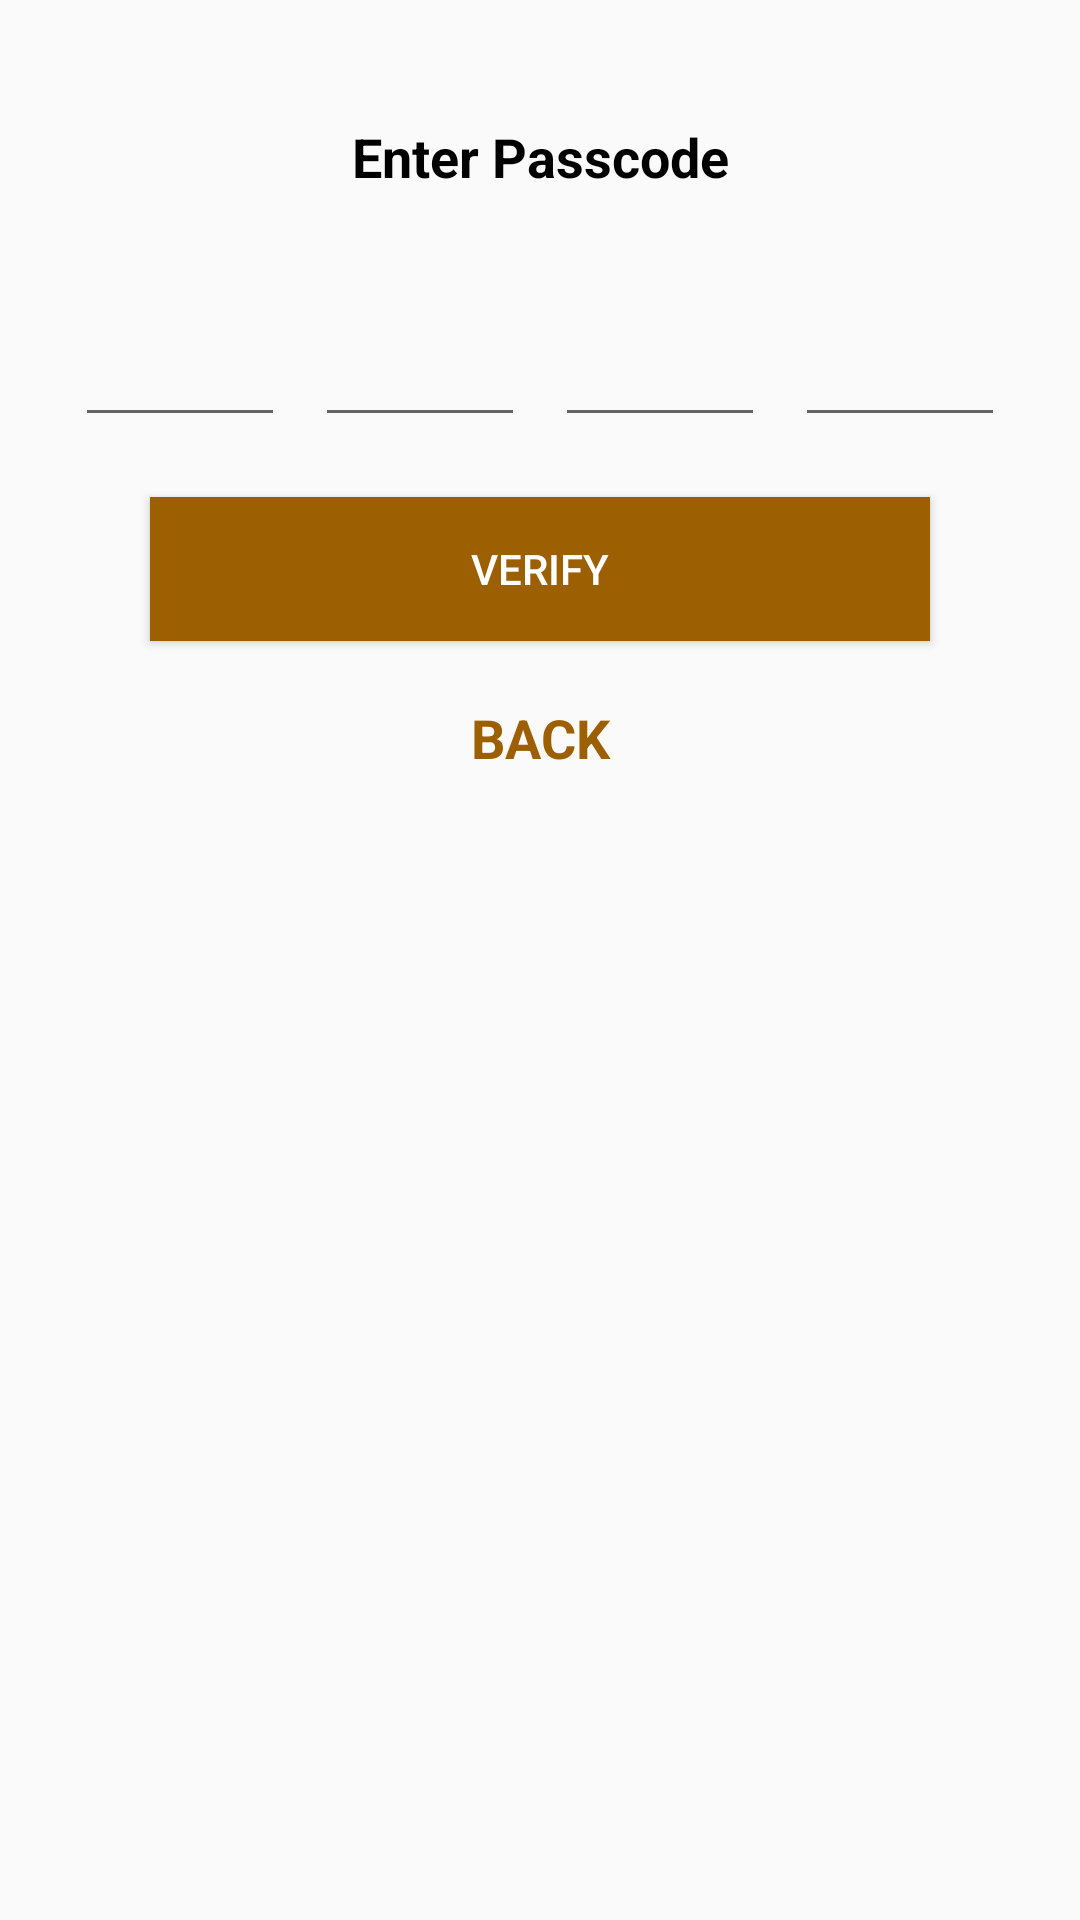

This screen was rendered from an Android layout file. Write that file and the resources it references.
<!-- AndroidManifest.xml: application theme AppTheme -->
<!-- res/layout/pin_layout.xml -->
<?xml version="1.0" encoding="utf-8"?>
<LinearLayout xmlns:android="http://schemas.android.com/apk/res/android"
    android:layout_width="match_parent"
    android:layout_height="match_parent"
    android:orientation="vertical"
    android:paddingLeft="20dp"
    android:paddingTop="30dp"
    android:paddingRight="20dp"
    android:paddingBottom="30dp">


    <TextView
        android:layout_width="match_parent"
        android:layout_height="wrap_content"
        android:layout_marginBottom="30dp"
        android:padding="10dp"
        android:text="Enter Passcode"
        android:textAlignment="center"
        android:textColor="@color/black"
        android:textSize="18dp"
        android:textStyle="bold" />

    <LinearLayout
        android:id="@+id/passcode_pin_layout"
        android:layout_width="match_parent"
        android:layout_height="wrap_content"
        android:orientation="horizontal">

        <EditText
            android:id="@+id/et_passcode1"
            style="@style/otpEachfield" />

        <EditText
            android:id="@+id/et_passcode2"
            style="@style/otpEachfield" />

        <EditText
            android:id="@+id/et_passcode3"
            style="@style/otpEachfield" />

        <EditText
            android:id="@+id/et_passcode4"
            style="@style/otpEachfield" />
    </LinearLayout>

    <Button
        android:id="@+id/passcode_verify"
        android:layout_width="match_parent"
        android:layout_height="wrap_content"
        android:layout_marginStart="30dp"
        android:layout_marginTop="20dp"
        android:layout_marginEnd="30dp"
        android:background="@color/colorAccentDark"
        android:text="Verify"
        android:textColor="@color/white" />

    <TextView
        android:id="@+id/passcode_cancel"
        android:layout_width="match_parent"
        android:layout_height="wrap_content"
        android:layout_marginTop="20dp"
        android:text="BACK"
        android:textAlignment="center"
        android:textColor="@color/colorAccentDark"
        android:textSize="18dp"
        android:textStyle="bold" />
</LinearLayout>
<!-- resources referenced by this layout -->
<resources>
  <color name="black">#000</color>
  <color name="colorAccentDark">#9C5F01</color>
  <color name="white">#FFF</color>
  <style name="otpEachfield" parent="Widget.AppCompat.EditText">
          <item name="android:layout_marginStart" tools:targetApi="jelly_bean_mr1">5dp</item>
          <item name="android:layout_marginEnd" tools:targetApi="jelly_bean_mr1">5dp</item>
          <item name="android:color">@color/colorAccentDark</item>
          <item name="android:textAlignment" tools:targetApi="jelly_bean_mr1">center</item>
          <item name="android:inputType">number</item>
          <item name="android:maxLength">1</item>
          <item name="android:layout_weight">1</item>
          <item name="android:layout_width">match_parent</item>
          <item name="android:layout_height">wrap_content</item>
  
      </style>
  <style name="AppTheme" parent="Theme.AppCompat.Light.DarkActionBar">
          
          <item name="colorPrimary">@color/colorPrimary</item>
          <item name="colorPrimaryDark">@color/colorPrimaryDark</item>
          <item name="colorAccent">@color/colorAccent</item>
      </style>
  <color name="colorPrimary">#008577</color>
  <color name="colorPrimaryDark">#00574B</color>
  <color name="colorAccent">#FF9B00</color>
</resources>
